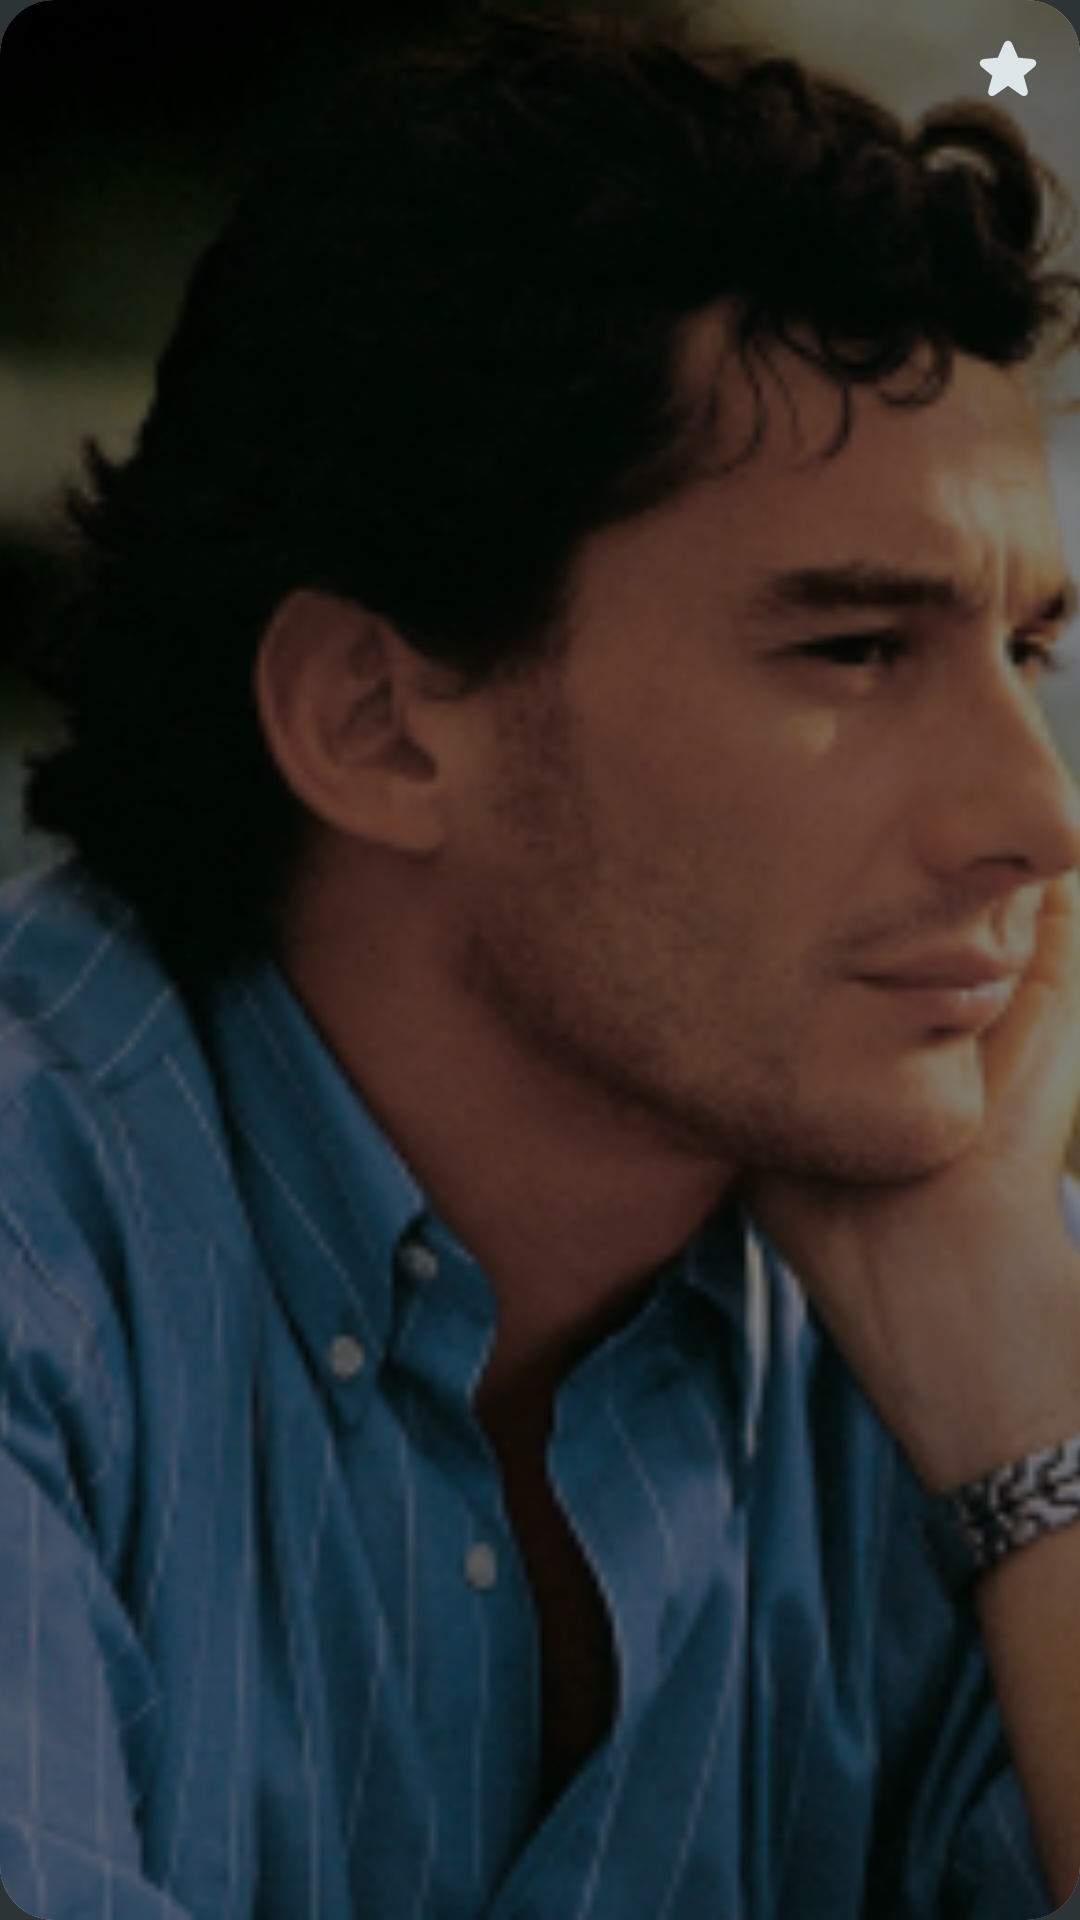

Android layout source for this screen:
<!-- AndroidManifest.xml: application theme splashScreenTheme -->
<!-- res/layout/racerpage_viewholder.xml -->
<?xml version="1.0" encoding="utf-8"?>
<androidx.constraintlayout.widget.ConstraintLayout xmlns:android="http://schemas.android.com/apk/res/android"
    xmlns:tools="http://schemas.android.com/tools"
    xmlns:app="http://schemas.android.com/apk/res-auto"
    android:layout_width="180dp"
    android:layout_height="260dp"
    android:layout_marginBottom="14dp"
    >

    <androidx.cardview.widget.CardView
        android:id="@+id/cv_photo"
        app:layout_constraintTop_toTopOf="parent"
        app:layout_constraintLeft_toLeftOf="parent"
        android:layout_width="match_parent"
        android:layout_height="match_parent"
        android:elevation="16dp"
        app:cardCornerRadius="18dp"
        android:layout_centerHorizontal="true"
        android:innerRadius="0dp"
        android:thicknessRatio="1.9"
        android:translationZ="-10dp">
        <ImageView
            android:id="@+id/iv_racer_background"
            android:layout_width="match_parent"
            android:layout_height="match_parent"
            android:src="@drawable/racer_tools"
            android:background="@drawable/rounded_corners"
            app:layout_constraintTop_toTopOf="parent"
            app:layout_constraintLeft_toLeftOf="parent"
            android:scaleType="centerCrop"/>
    </androidx.cardview.widget.CardView>

    <TextView
        android:id="@+id/tv_racer_firstName"
        android:layout_width="160dp"
        android:layout_height="wrap_content"
        tools:text="Ayrton"
        android:textSize="28sp"
        android:textColor="@color/white"
        android:textStyle="normal"
        android:layout_marginLeft="15dp"
        app:layout_constraintBottom_toTopOf="@id/tv_racer_secondName"
        app:layout_constraintLeft_toLeftOf="parent"/>

    <TextView
        android:id="@+id/tv_racer_secondName"
        android:layout_width="160dp"
        android:layout_height="wrap_content"
        tools:text="Senna"
        android:textSize="28sp"
        android:textColor="@color/white"
        android:textStyle="bold"
        android:layout_marginBottom="11dp"
        android:layout_marginLeft="15dp"
        app:layout_constraintBottom_toBottomOf="parent"
        app:layout_constraintLeft_toLeftOf="parent"/>

    <View
        android:id="@+id/v_container_for_star"
        android:layout_width="30dp"
        android:layout_height="30dp"
        app:layout_constraintTop_toTopOf="parent"
        app:layout_constraintRight_toRightOf="parent"
        android:background="@drawable/rounded_corners"
        android:backgroundTint="@color/secondary_black"
        android:layout_marginTop="8dp"
        android:layout_marginRight="9dp"
        />

    <ImageView android:id="@+id/iv_racerViewHolder_star"
        android:layout_width="wrap_content"
        android:layout_height="wrap_content"
        android:src="@drawable/ic_star"
        app:layout_constraintTop_toTopOf="@id/v_container_for_star"
        app:layout_constraintBottom_toBottomOf="@id/v_container_for_star"
        app:layout_constraintLeft_toLeftOf="@id/v_container_for_star"
        app:layout_constraintRight_toRightOf="@id/v_container_for_star"
        />

</androidx.constraintlayout.widget.ConstraintLayout>
<!-- resources referenced by this layout -->
<resources>
  <color name="secondary_black">#636E72</color>
  <color name="white">#FFFFFFFF</color>
  <!-- drawable ic_star (drawable) -->
  <vector xmlns:android="http://schemas.android.com/apk/res/android"
      android:width="20dp"
      android:height="20dp"
      android:viewportWidth="20"
      android:viewportHeight="20">
    <path
        android:pathData="M13.4034,6.2226L17.9098,6.655C19.4777,6.8054 19.9586,8.3371 18.7478,9.3434L15.2199,12.2755L16.5296,17.0521C16.9597,18.6207 15.6253,19.5703 14.2888,18.6263L10.0021,15.5983L5.7154,18.6263C4.3842,19.5665 3.0444,18.6209 3.4745,17.0521L4.7842,12.2755L1.2563,9.3434C0.0404,8.3328 0.5194,6.8061 2.0941,6.655L6.5996,6.2226L8.5846,1.646C9.2062,0.2128 10.7982,0.2136 11.4193,1.6462L13.4034,6.2226Z"
        android:fillColor="#DFE6E9"/>
  </vector>
  <!-- drawable racer_tools: png bitmap (drawable, 76262 bytes) -->
  <style name="splashScreenTheme" parent="Theme.Design.Light">
          <item name="android:windowBackground">@drawable/splash_screen</item>
          <item name="android:windowActivityTransitions">true</item>
  
  
      </style>
  <!-- drawable splash_screen (drawable) -->
  <?xml version="1.0" encoding="utf-8"?>
  <layer-list xmlns:android="http://schemas.android.com/apk/res/android">
      <item android:drawable="@color/background_color"/>
      <item android:drawable="@drawable/ic_splash_screen" android:gravity="fill_horizontal"/>
  </layer-list>
  <color name="background_color">#2D3436</color>
  <!-- drawable ic_splash_screen: vector/xml drawable (drawable, 7531 chars, omitted) -->
</resources>
